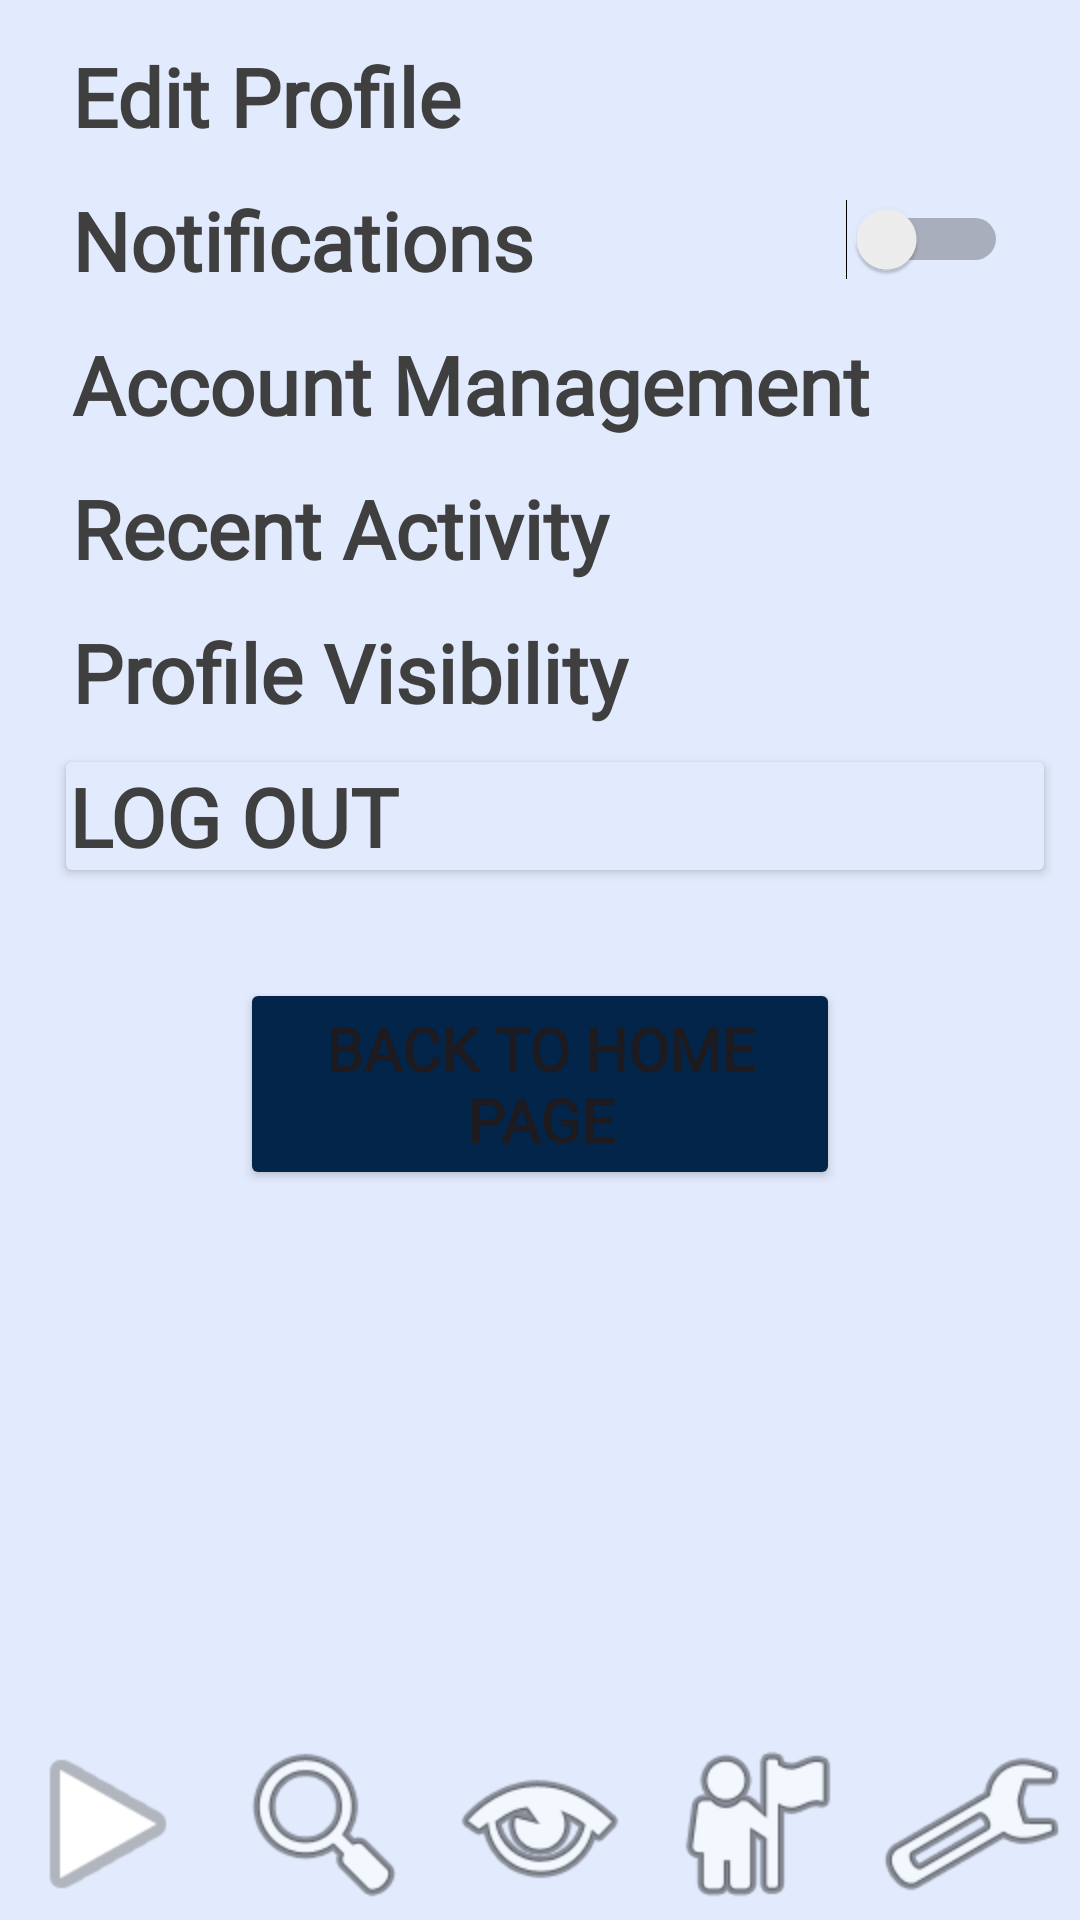

Reconstruct the res/layout file that produces this screen, plus the resources it refers to.
<!-- AndroidManifest.xml: application theme Theme.Material3.DayNight.NoActionBar -->
<!-- res/layout/activity_settings.xml -->
<?xml version="1.0" encoding="utf-8"?>
<androidx.constraintlayout.widget.ConstraintLayout
    xmlns:android="http://schemas.android.com/apk/res/android"
    xmlns:app="http://schemas.android.com/apk/res-auto"
    android:layout_width="match_parent"
    android:layout_height="match_parent"
    android:background="@color/background">

    
    <ScrollView
        android:id="@+id/settingsScroll"
        android:layout_width="0dp"
        android:layout_height="0dp"
        android:fillViewport="true"
        android:background="@color/background"
        app:layout_constraintTop_toTopOf="parent"
        app:layout_constraintBottom_toTopOf="@id/bottomNav"
        app:layout_constraintStart_toStartOf="parent"
        app:layout_constraintEnd_toEndOf="parent">

        <LinearLayout
            android:layout_width="match_parent"
            android:layout_height="wrap_content"
            android:orientation="vertical"
            android:background="@color/background"
            android:padding="8dp">

            
            <TextView
                android:id="@+id/editProfile"
                android:layout_width="match_parent"
                android:layout_height="48dp"
                android:gravity="center_vertical"
                android:text="Edit Profile"
                android:fontFamily="@font/letsgetcrazy"
                android:textColor="#403F3F"
                android:textStyle="bold"
                android:textSize="27sp"
                android:paddingStart="16dp" />

            
            <LinearLayout
                android:id="@+id/notificationsRow"
                android:layout_width="match_parent"
                android:layout_height="48dp"
                android:orientation="horizontal"
                android:gravity="center_vertical"
                android:paddingStart="16dp"
                android:paddingEnd="16dp">

                <TextView
                    android:layout_width="0dp"
                    android:layout_height="wrap_content"
                    android:layout_weight="1"
                    android:textColor="#403F3F"
                    android:text="Notifications"
                    android:fontFamily="@font/letsgetcrazy"
                    android:textStyle="bold"
                    android:textSize="27sp"/>

                <Switch
                    android:id="@+id/notificationsSwitch"
                    android:layout_width="wrap_content"
                    android:layout_height="wrap_content" />
            </LinearLayout>

            
            <TextView
                android:id="@+id/accountManagement"
                android:layout_width="match_parent"
                android:layout_height="48dp"
                android:gravity="center_vertical"
                android:text="Account Management"
                android:fontFamily="@font/letsgetcrazy"
                android:textStyle="bold"
                android:textColor="#403F3F"
                android:textSize="27sp"
                android:paddingStart="16dp" />

            
            <TextView
                android:id="@+id/recentActivity"
                android:layout_width="match_parent"
                android:layout_height="48dp"
                android:gravity="center_vertical"
                android:text="Recent Activity"
                android:textColor="#403F3F"
                android:fontFamily="@font/letsgetcrazy"
                android:textStyle="bold"
                android:textSize="27sp"
                android:paddingStart="16dp" />

            
            <TextView
                android:id="@+id/profileVisibility"
                android:layout_width="match_parent"
                android:layout_height="48dp"
                android:gravity="center_vertical"
                android:text="Profile Visibility"
                android:textColor="#403F3F"
                android:fontFamily="@font/letsgetcrazy"
                android:textStyle="bold"
                android:textSize="27sp"
                android:paddingStart="16dp" />

            


            <Button
                android:id="@+id/logOut"
                android:layout_width="match_parent"
                android:layout_height="wrap_content"
                android:layout_marginStart="10dp"
                android:backgroundTint="@color/background"
                android:fontFamily="@font/letsgetcrazy"
                android:padding="5dp"
                android:text="Log Out"
                android:textAlignment="textStart"
                android:textColor="#403F3F"
                android:textSize="27sp"
                android:textStyle="bold" />

            <Button
                android:id="@+id/backButton"
                android:layout_width="200dp"
                android:layout_gravity="center"
                android:layout_height="wrap_content"
                android:layout_marginTop="30dp"
                android:backgroundTint="@color/homeButton"
                android:fontFamily="@font/letsgetcrazy"
                android:textStyle="bold"
                android:textSize="20sp"
                android:text="Back to Home Page" />

        </LinearLayout>
    </ScrollView>

    
    <LinearLayout
        android:id="@+id/bottomNav"
        android:layout_width="0dp"
        android:layout_height="64dp"
        android:orientation="horizontal"
        android:gravity="center"
        android:background="@color/background"
        app:layout_constraintBottom_toBottomOf="parent"
        app:layout_constraintStart_toStartOf="parent"
        app:layout_constraintEnd_toEndOf="parent">

        <ImageView
            android:layout_width="0dp"
            android:layout_height="match_parent"
            android:layout_weight="1"
            android:src="@android:drawable/ic_media_play"
            android:contentDescription="Music" />

        <ImageView
            android:layout_width="0dp"
            android:layout_height="match_parent"
            android:layout_weight="1"
            android:src="@android:drawable/ic_menu_search"
            android:contentDescription="Search" />

        <ImageView
            android:layout_width="0dp"
            android:layout_height="match_parent"
            android:layout_weight="1"
            android:src="@android:drawable/ic_menu_view"
            android:contentDescription="Home" />

        <ImageView
            android:layout_width="0dp"
            android:layout_height="match_parent"
            android:layout_weight="1"
            android:src="@android:drawable/ic_menu_myplaces"
            android:contentDescription="Profile" />

        <ImageView
            android:layout_width="0dp"
            android:layout_height="match_parent"
            android:layout_weight="1"
            android:src="@android:drawable/ic_menu_manage"
            android:contentDescription="Settings" />
    </LinearLayout>

</androidx.constraintlayout.widget.ConstraintLayout>
<!-- resources referenced by this layout -->
<resources>
  <color name="background">#E2EBFD</color>
  <color name="homeButton">#022549</color>
</resources>
